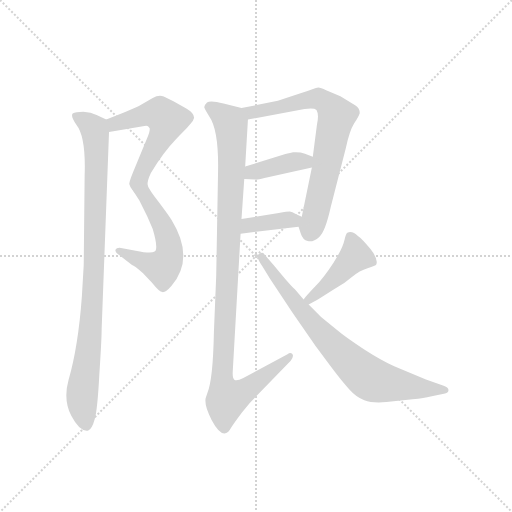
t = 0.00 s
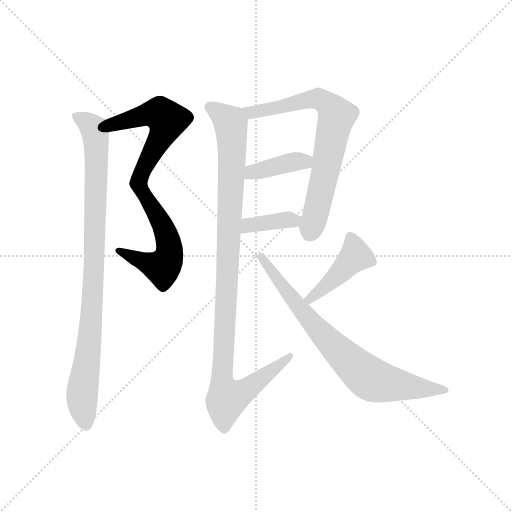
t = 1.46 s
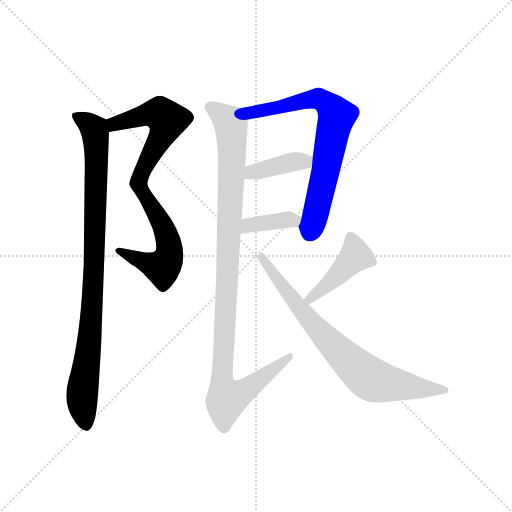
t = 2.91 s
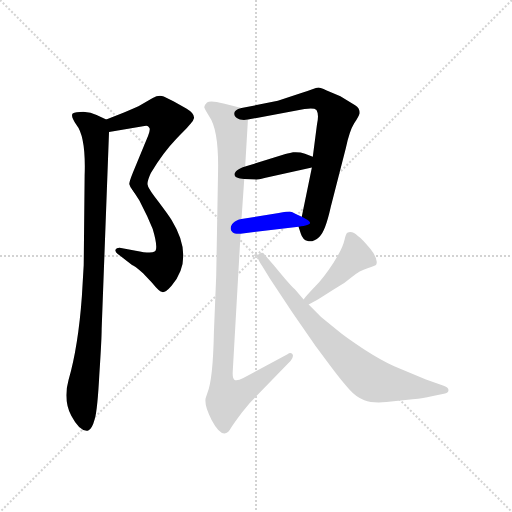
t = 4.37 s
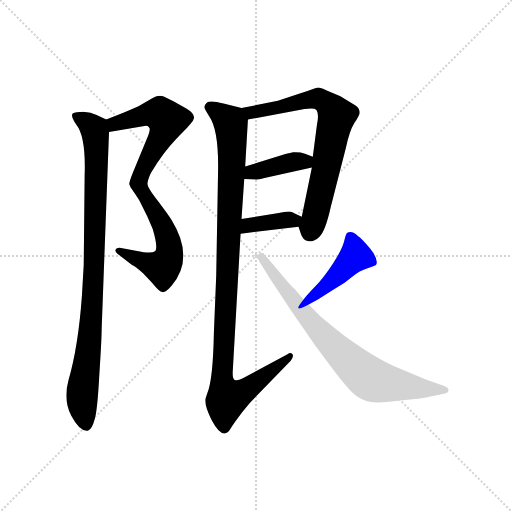
t = 5.82 s
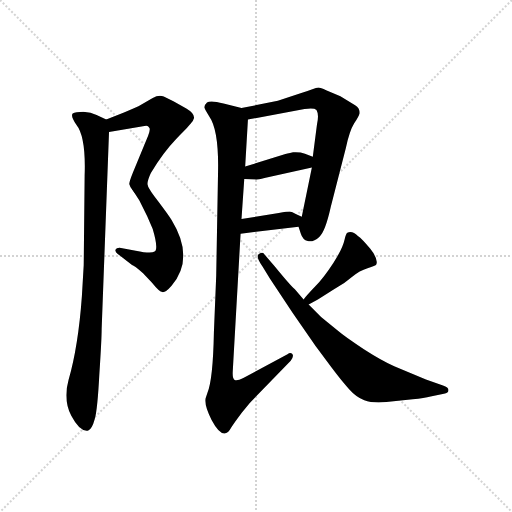
t = 7.28 s

The animated SVG that drew these frames (rendered in a browser with its animation timeline set to each time). Animation: 9 CSS @keyframes rules; one cycle of 7.28 s.

<svg version="1.1" viewBox="0 0 1024 1024" xmlns="http://www.w3.org/2000/svg">
  <g stroke="lightgray" stroke-dasharray="1,1" stroke-width="1" transform="scale(4, 4)">
    <line x1="0" y1="0" x2="256" y2="256"></line>
    <line x1="256" y1="0" x2="0" y2="256"></line>
    <line x1="128" y1="0" x2="128" y2="256"></line>
    <line x1="0" y1="128" x2="256" y2="128"></line>
  </g>
  <g transform="scale(0.92, -0.92) translate(60, -850)">
    <style type="text/css">
      
        @keyframes keyframes0 {
          from {
            stroke: blue;
            stroke-dashoffset: 552;
            stroke-width: 128;
          }
          64% {
            animation-timing-function: step-end;
            stroke: blue;
            stroke-dashoffset: 0;
            stroke-width: 128;
          }
          to {
            stroke: black;
            stroke-width: 1024;
          }
        }
        #make-me-a-hanzi-animation-0 {
          animation: keyframes0 0.69921875s both;
          animation-delay: 0s;
          animation-timing-function: linear;
        }
      
        @keyframes keyframes1 {
          from {
            stroke: blue;
            stroke-dashoffset: 553;
            stroke-width: 128;
          }
          64% {
            animation-timing-function: step-end;
            stroke: blue;
            stroke-dashoffset: 0;
            stroke-width: 128;
          }
          to {
            stroke: black;
            stroke-width: 1024;
          }
        }
        #make-me-a-hanzi-animation-1 {
          animation: keyframes1 0.7000325520833334s both;
          animation-delay: 0.69921875s;
          animation-timing-function: linear;
        }
      
        @keyframes keyframes2 {
          from {
            stroke: blue;
            stroke-dashoffset: 953;
            stroke-width: 128;
          }
          76% {
            animation-timing-function: step-end;
            stroke: blue;
            stroke-dashoffset: 0;
            stroke-width: 128;
          }
          to {
            stroke: black;
            stroke-width: 1024;
          }
        }
        #make-me-a-hanzi-animation-2 {
          animation: keyframes2 1.0255533854166667s both;
          animation-delay: 1.3992513020833335s;
          animation-timing-function: linear;
        }
      
        @keyframes keyframes3 {
          from {
            stroke: blue;
            stroke-dashoffset: 734;
            stroke-width: 128;
          }
          70% {
            animation-timing-function: step-end;
            stroke: blue;
            stroke-dashoffset: 0;
            stroke-width: 128;
          }
          to {
            stroke: black;
            stroke-width: 1024;
          }
        }
        #make-me-a-hanzi-animation-3 {
          animation: keyframes3 0.8473307291666666s both;
          animation-delay: 2.4248046875s;
          animation-timing-function: linear;
        }
      
        @keyframes keyframes4 {
          from {
            stroke: blue;
            stroke-dashoffset: 398;
            stroke-width: 128;
          }
          56% {
            animation-timing-function: step-end;
            stroke: blue;
            stroke-dashoffset: 0;
            stroke-width: 128;
          }
          to {
            stroke: black;
            stroke-width: 1024;
          }
        }
        #make-me-a-hanzi-animation-4 {
          animation: keyframes4 0.5738932291666666s both;
          animation-delay: 3.2721354166666665s;
          animation-timing-function: linear;
        }
      
        @keyframes keyframes5 {
          from {
            stroke: blue;
            stroke-dashoffset: 382;
            stroke-width: 128;
          }
          55% {
            animation-timing-function: step-end;
            stroke: blue;
            stroke-dashoffset: 0;
            stroke-width: 128;
          }
          to {
            stroke: black;
            stroke-width: 1024;
          }
        }
        #make-me-a-hanzi-animation-5 {
          animation: keyframes5 0.5608723958333334s both;
          animation-delay: 3.846028645833333s;
          animation-timing-function: linear;
        }
      
        @keyframes keyframes6 {
          from {
            stroke: blue;
            stroke-dashoffset: 1082;
            stroke-width: 128;
          }
          78% {
            animation-timing-function: step-end;
            stroke: blue;
            stroke-dashoffset: 0;
            stroke-width: 128;
          }
          to {
            stroke: black;
            stroke-width: 1024;
          }
        }
        #make-me-a-hanzi-animation-6 {
          animation: keyframes6 1.1305338541666667s both;
          animation-delay: 4.406901041666666s;
          animation-timing-function: linear;
        }
      
        @keyframes keyframes7 {
          from {
            stroke: blue;
            stroke-dashoffset: 443;
            stroke-width: 128;
          }
          59% {
            animation-timing-function: step-end;
            stroke: blue;
            stroke-dashoffset: 0;
            stroke-width: 128;
          }
          to {
            stroke: black;
            stroke-width: 1024;
          }
        }
        #make-me-a-hanzi-animation-7 {
          animation: keyframes7 0.6105143229166666s both;
          animation-delay: 5.537434895833333s;
          animation-timing-function: linear;
        }
      
        @keyframes keyframes8 {
          from {
            stroke: blue;
            stroke-dashoffset: 775;
            stroke-width: 128;
          }
          72% {
            animation-timing-function: step-end;
            stroke: blue;
            stroke-dashoffset: 0;
            stroke-width: 128;
          }
          to {
            stroke: black;
            stroke-width: 1024;
          }
        }
        #make-me-a-hanzi-animation-8 {
          animation: keyframes8 0.8806966145833334s both;
          animation-delay: 6.14794921875s;
          animation-timing-function: linear;
        }
      
    </style>
    
      <path d="M 204 603 L 171 590 C 143 579 147 558 177 563 L 254 576 Q 262 578 264 573 Q 268 571 262 555 L 229 475 Q 221 455 221 450 Q 222 444 229 436 C 246 412 259 417 261 447 Q 259 455 268 474 Q 294 518 323 548 Q 353 578 356 583 Q 360 587 362 594 Q 362 604 345 614 L 317 630 L 296 640 Q 286 645 272 637 L 241 619 Q 209 605 204 603 Z" fill="lightgray"></path>
    
      <path d="M 229 436 L 243 414 L 260 380 L 272 352 Q 285 308 276 303 Q 268 298 235 305 L 203 311 Q 193 312 191 307 Q 190 302 196 298 L 227 274 Q 232 273 251 256 L 270 236 Q 287 215 293 215 Q 300 214 313 229 Q 364 289 313 372 Q 306 383 285 411 Q 264 438 261 447 C 247 474 213 461 229 436 Z" fill="lightgray"></path>
    
      <path d="M 171 590 L 150 600 Q 138 606 121 607 Q 104 607 98 603 Q 93 598 106 579 Q 127 553 124 468 L 122 274 L 118 206 Q 110 96 89 24 Q 77 -19 95 -54 Q 114 -90 132 -86 Q 140 -83 146 -61 Q 152 -40 156 37 Q 161 113 161 135 L 177 563 C 178 587 178 587 171 590 Z" fill="lightgray"></path>
    
      <path d="M 544 631 L 465 615 C 436 609 450 584 479 590 L 602 613 Q 623 616 628 611 Q 634 601 629 579 L 620 509 L 618 486 L 596 379 C 591 352 587 362 589 357 L 594 342 Q 598 329 609 326 Q 621 323 634 335 Q 647 346 659 400 L 692 529 Q 700 566 710 582 Q 720 597 722 604 Q 722 615 712 621 L 680 641 L 649 654 Q 637 660 632 660 Q 628 660 619 656 Q 610 652 595 648 L 544 631 Z" fill="lightgray"></path>
    
      <path d="M 471 461 L 495 460 Q 496 458 515 463 L 618 486 C 647 493 648 498 620 509 L 603 516 Q 592 520 577 519 Q 563 516 557 514 L 473 488 C 444 479 441 462 471 461 Z" fill="lightgray"></path>
    
      <path d="M 463 342 L 589 357 C 619 361 623 366 596 379 L 583 385 Q 575 389 570 390 Q 565 390 546 387 L 465 374 C 435 369 433 338 463 342 Z" fill="lightgray"></path>
    
      <path d="M 465 615 L 426 625 Q 397 633 390 627 Q 384 621 384 617 Q 385 613 395 597 Q 416 567 414 475 L 410 250 L 405 127 Q 403 25 391 -4 L 387 -16 Q 384 -32 400 -63 Q 417 -95 430 -92 Q 436 -92 443 -79 Q 451 -67 466 -47 L 483 -26 L 572 66 Q 580 76 575 81 Q 571 85 565 80 L 469 28 Q 455 21 450 24 Q 445 27 446 43 L 463 342 L 465 374 L 471 461 L 473 488 L 479 590 C 480 611 480 611 465 615 Z" fill="lightgray"></path>
    
      <path d="M 611 188 L 631 199 L 667 222 Q 688 233 705 248 Q 722 262 739 267 Q 757 272 758 275 Q 763 286 745 309 Q 727 331 718 337 Q 706 349 695 344 Q 692 342 689 329 Q 685 310 665 279 Q 645 248 625 227 Q 605 206 600 199 C 581 176 585 174 611 188 Z" fill="lightgray"></path>
    
      <path d="M 600 199 L 581 221 Q 573 227 537 271 L 515 297 Q 512 303 503 298 Q 495 293 510 272 L 527 244 L 576 170 L 626 98 L 660 52 Q 684 20 699 4 Q 714 -13 732 -20 Q 750 -27 780 -24 L 837 -18 Q 863 -16 876 -12 L 905 -6 Q 915 -5 915 2 Q 915 8 903 12 L 866 25 L 797 54 Q 770 66 731 91 Q 692 116 672 133 L 638 161 L 611 188 L 600 199 Z" fill="lightgray"></path>
    
    
      <clipPath id="make-me-a-hanzi-clip-0">
        <path d="M 204 603 L 171 590 C 143 579 147 558 177 563 L 254 576 Q 262 578 264 573 Q 268 571 262 555 L 229 475 Q 221 455 221 450 Q 222 444 229 436 C 246 412 259 417 261 447 Q 259 455 268 474 Q 294 518 323 548 Q 353 578 356 583 Q 360 587 362 594 Q 362 604 345 614 L 317 630 L 296 640 Q 286 645 272 637 L 241 619 Q 209 605 204 603 Z"></path>
      </clipPath>
      <path clip-path="url(#make-me-a-hanzi-clip-0)" d="M 183 572 L 189 581 L 258 601 L 287 603 L 304 589 L 296 563 L 232 444" fill="none" id="make-me-a-hanzi-animation-0" stroke-dasharray="424 848" stroke-linecap="round"></path>
    
      <clipPath id="make-me-a-hanzi-clip-1">
        <path d="M 229 436 L 243 414 L 260 380 L 272 352 Q 285 308 276 303 Q 268 298 235 305 L 203 311 Q 193 312 191 307 Q 190 302 196 298 L 227 274 Q 232 273 251 256 L 270 236 Q 287 215 293 215 Q 300 214 313 229 Q 364 289 313 372 Q 306 383 285 411 Q 264 438 261 447 C 247 474 213 461 229 436 Z"></path>
      </clipPath>
      <path clip-path="url(#make-me-a-hanzi-clip-1)" d="M 236 433 L 256 425 L 292 363 L 308 320 L 308 295 L 293 268 L 198 305" fill="none" id="make-me-a-hanzi-animation-1" stroke-dasharray="425 850" stroke-linecap="round"></path>
    
      <clipPath id="make-me-a-hanzi-clip-2">
        <path d="M 171 590 L 150 600 Q 138 606 121 607 Q 104 607 98 603 Q 93 598 106 579 Q 127 553 124 468 L 122 274 L 118 206 Q 110 96 89 24 Q 77 -19 95 -54 Q 114 -90 132 -86 Q 140 -83 146 -61 Q 152 -40 156 37 Q 161 113 161 135 L 177 563 C 178 587 178 587 171 590 Z"></path>
      </clipPath>
      <path clip-path="url(#make-me-a-hanzi-clip-2)" d="M 104 598 L 145 569 L 150 524 L 142 207 L 118 -14 L 128 -75" fill="none" id="make-me-a-hanzi-animation-2" stroke-dasharray="825 1650" stroke-linecap="round"></path>
    
      <clipPath id="make-me-a-hanzi-clip-3">
        <path d="M 544 631 L 465 615 C 436 609 450 584 479 590 L 602 613 Q 623 616 628 611 Q 634 601 629 579 L 620 509 L 618 486 L 596 379 C 591 352 587 362 589 357 L 594 342 Q 598 329 609 326 Q 621 323 634 335 Q 647 346 659 400 L 692 529 Q 700 566 710 582 Q 720 597 722 604 Q 722 615 712 621 L 680 641 L 649 654 Q 637 660 632 660 Q 628 660 619 656 Q 610 652 595 648 L 544 631 Z"></path>
      </clipPath>
      <path clip-path="url(#make-me-a-hanzi-clip-3)" d="M 473 611 L 487 606 L 515 610 L 634 635 L 667 608 L 672 596 L 650 486 L 614 345" fill="none" id="make-me-a-hanzi-animation-3" stroke-dasharray="606 1212" stroke-linecap="round"></path>
    
      <clipPath id="make-me-a-hanzi-clip-4">
        <path d="M 471 461 L 495 460 Q 496 458 515 463 L 618 486 C 647 493 648 498 620 509 L 603 516 Q 592 520 577 519 Q 563 516 557 514 L 473 488 C 444 479 441 462 471 461 Z"></path>
      </clipPath>
      <path clip-path="url(#make-me-a-hanzi-clip-4)" d="M 477 467 L 488 476 L 613 504" fill="none" id="make-me-a-hanzi-animation-4" stroke-dasharray="270 540" stroke-linecap="round"></path>
    
      <clipPath id="make-me-a-hanzi-clip-5">
        <path d="M 463 342 L 589 357 C 619 361 623 366 596 379 L 583 385 Q 575 389 570 390 Q 565 390 546 387 L 465 374 C 435 369 433 338 463 342 Z"></path>
      </clipPath>
      <path clip-path="url(#make-me-a-hanzi-clip-5)" d="M 470 347 L 480 360 L 556 372 L 577 370 L 587 376" fill="none" id="make-me-a-hanzi-animation-5" stroke-dasharray="254 508" stroke-linecap="round"></path>
    
      <clipPath id="make-me-a-hanzi-clip-6">
        <path d="M 465 615 L 426 625 Q 397 633 390 627 Q 384 621 384 617 Q 385 613 395 597 Q 416 567 414 475 L 410 250 L 405 127 Q 403 25 391 -4 L 387 -16 Q 384 -32 400 -63 Q 417 -95 430 -92 Q 436 -92 443 -79 Q 451 -67 466 -47 L 483 -26 L 572 66 Q 580 76 575 81 Q 571 85 565 80 L 469 28 Q 455 21 450 24 Q 445 27 446 43 L 463 342 L 465 374 L 471 461 L 473 488 L 479 590 C 480 611 480 611 465 615 Z"></path>
      </clipPath>
      <path clip-path="url(#make-me-a-hanzi-clip-6)" d="M 394 618 L 437 587 L 444 556 L 422 27 L 433 -17 L 469 -2 L 571 74" fill="none" id="make-me-a-hanzi-animation-6" stroke-dasharray="954 1908" stroke-linecap="round"></path>
    
      <clipPath id="make-me-a-hanzi-clip-7">
        <path d="M 611 188 L 631 199 L 667 222 Q 688 233 705 248 Q 722 262 739 267 Q 757 272 758 275 Q 763 286 745 309 Q 727 331 718 337 Q 706 349 695 344 Q 692 342 689 329 Q 685 310 665 279 Q 645 248 625 227 Q 605 206 600 199 C 581 176 585 174 611 188 Z"></path>
      </clipPath>
      <path clip-path="url(#make-me-a-hanzi-clip-7)" d="M 701 337 L 713 294 L 675 252 L 609 197" fill="none" id="make-me-a-hanzi-animation-7" stroke-dasharray="315 630" stroke-linecap="round"></path>
    
      <clipPath id="make-me-a-hanzi-clip-8">
        <path d="M 600 199 L 581 221 Q 573 227 537 271 L 515 297 Q 512 303 503 298 Q 495 293 510 272 L 527 244 L 576 170 L 626 98 L 660 52 Q 684 20 699 4 Q 714 -13 732 -20 Q 750 -27 780 -24 L 837 -18 Q 863 -16 876 -12 L 905 -6 Q 915 -5 915 2 Q 915 8 903 12 L 866 25 L 797 54 Q 770 66 731 91 Q 692 116 672 133 L 638 161 L 611 188 L 600 199 Z"></path>
      </clipPath>
      <path clip-path="url(#make-me-a-hanzi-clip-8)" d="M 509 292 L 624 141 L 737 32 L 783 16 L 906 3" fill="none" id="make-me-a-hanzi-animation-8" stroke-dasharray="647 1294" stroke-linecap="round"></path>
    
  </g>
</svg>
